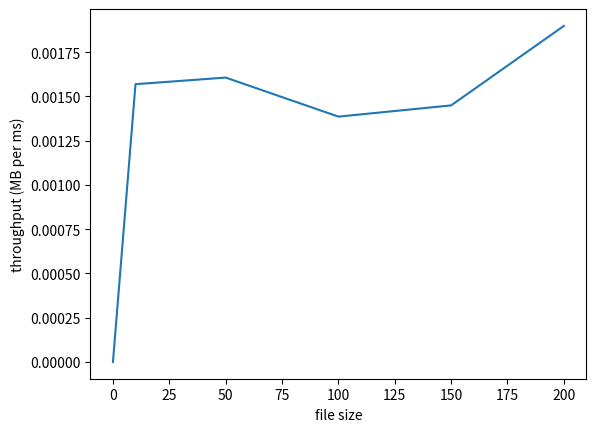

The script that saved this image:
from matplotlib import pyplot as plt


# time taken for CP1
# time_taken_ms = [419.817642, 53059.712434, 336301.383725,
#  638201.454264, 870219.157936, 941043.876785]

# time taken for CP2
time_taken_ms = [307.280745, 6374.206096,
                 31128.845705, 72165.697636, 103516.87502, 105373.578724]

data_size = [0, 10, 50, 100, 150, 200]
throughput_data_per_ms = [line/time for line,
                          time in zip(data_size, time_taken_ms)]
print(throughput_data_per_ms)

plt.plot(data_size, throughput_data_per_ms)
plt.xlabel("file size")
plt.ylabel("throughput (MB per ms)")
plt.show()
